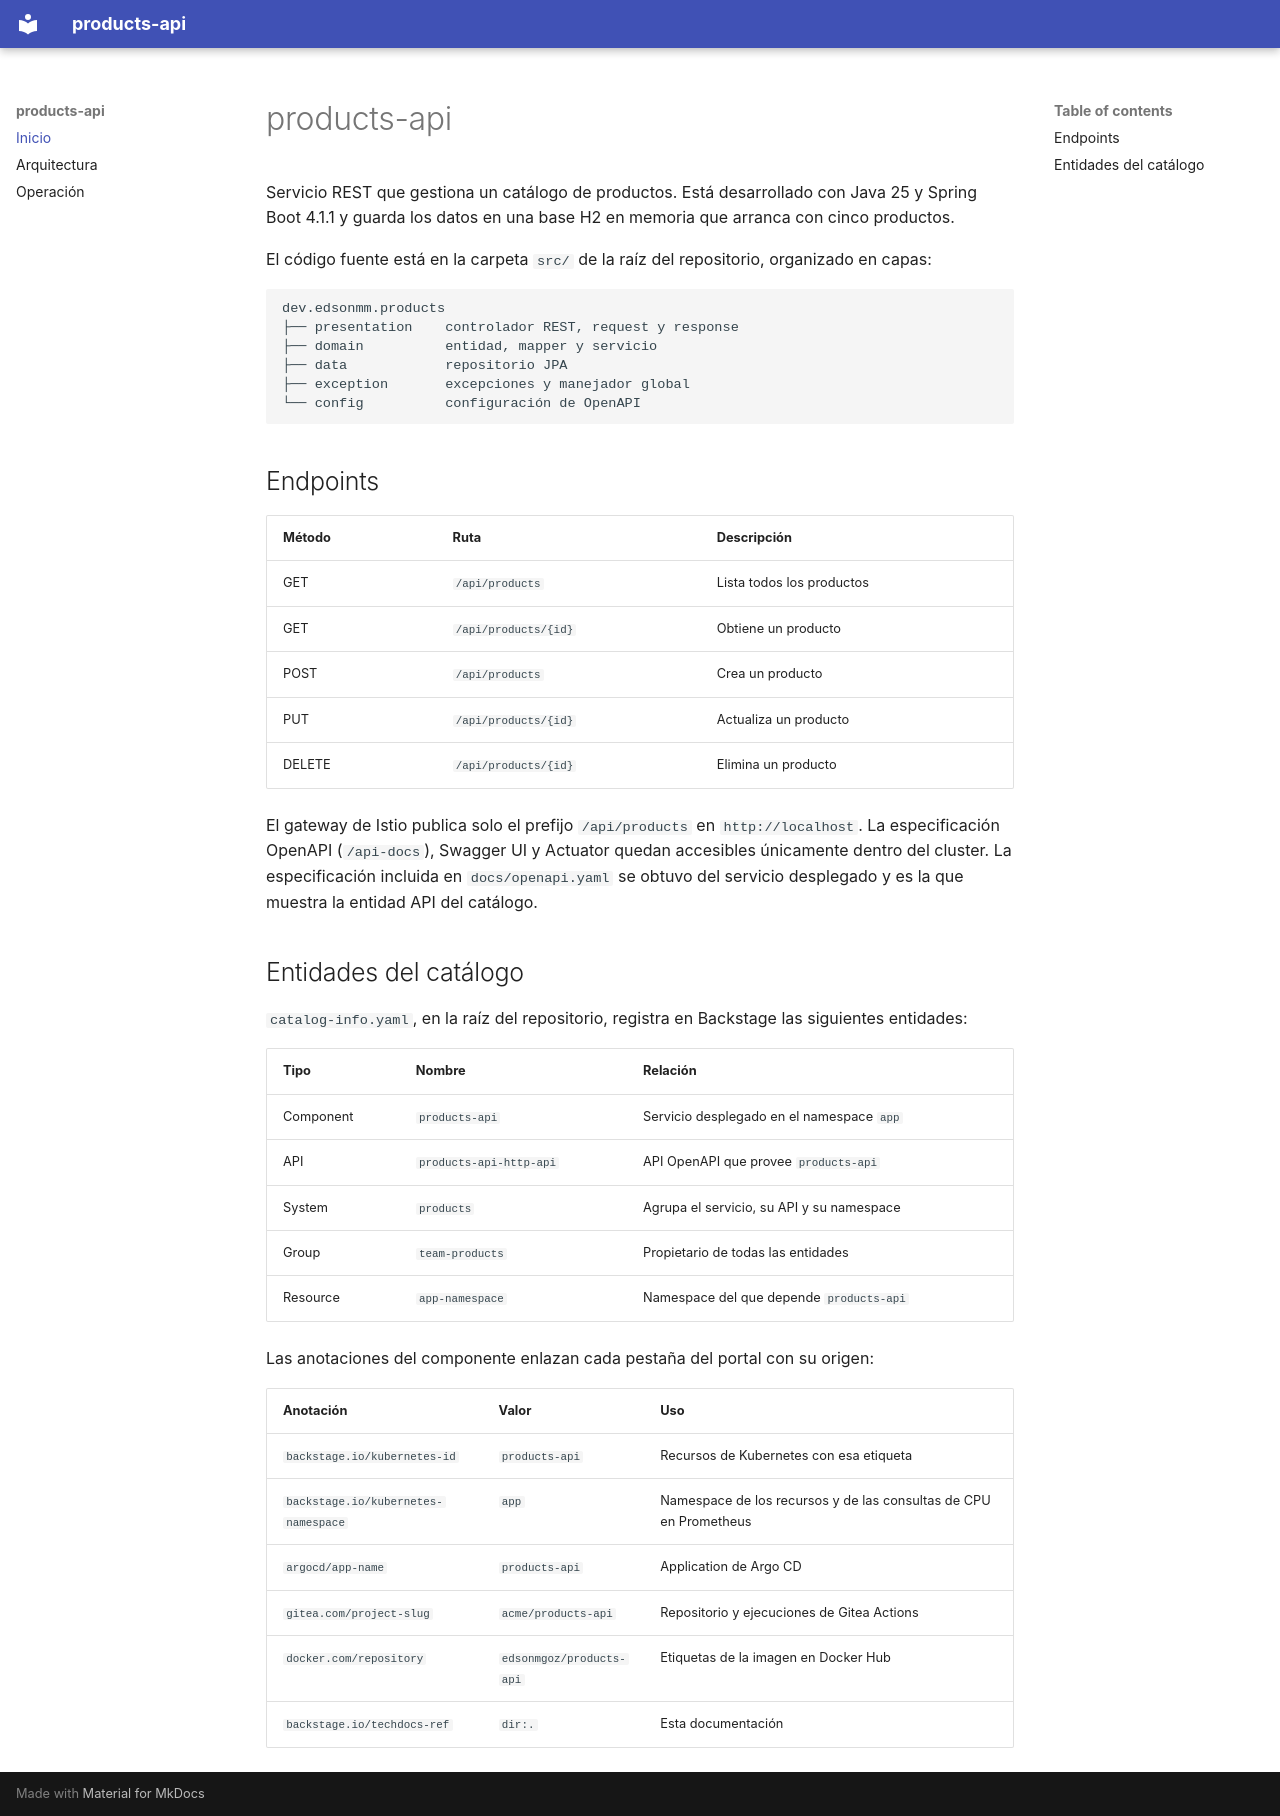

repository: edsonmgoz/trabajo-final-platform-engineer-edson-mollericona-marin · page: index.html · generator: mkdocs

# products-api

Servicio REST que gestiona un catálogo de productos. Está desarrollado con Java 25 y Spring Boot 4.1.1 y guarda los datos en una base H2 en memoria que arranca con cinco productos.

El código fuente está en la carpeta `src/` de la raíz del repositorio, organizado en capas:

```
dev.edsonmm.products
├── presentation    controlador REST, request y response
├── domain          entidad, mapper y servicio
├── data            repositorio JPA
├── exception       excepciones y manejador global
└── config          configuración de OpenAPI
```

## Endpoints

| Método | Ruta | Descripción |
|---|---|---|
| GET | `/api/products` | Lista todos los productos |
| GET | `/api/products/{id}` | Obtiene un producto |
| POST | `/api/products` | Crea un producto |
| PUT | `/api/products/{id}` | Actualiza un producto |
| DELETE | `/api/products/{id}` | Elimina un producto |

El gateway de Istio publica solo el prefijo `/api/products` en `http://localhost`. La especificación OpenAPI (`/api-docs`), Swagger UI y Actuator quedan accesibles únicamente dentro del cluster. La especificación incluida en `docs/openapi.yaml` se obtuvo del servicio desplegado y es la que muestra la entidad API del catálogo.

## Entidades del catálogo

`catalog-info.yaml`, en la raíz del repositorio, registra en Backstage las siguientes entidades:

| Tipo | Nombre | Relación |
|---|---|---|
| Component | `products-api` | Servicio desplegado en el namespace `app` |
| API | `products-api-http-api` | API OpenAPI que provee `products-api` |
| System | `products` | Agrupa el servicio, su API y su namespace |
| Group | `team-products` | Propietario de todas las entidades |
| Resource | `app-namespace` | Namespace del que depende `products-api` |

Las anotaciones del componente enlazan cada pestaña del portal con su origen:

| Anotación | Valor | Uso |
|---|---|---|
| `backstage.io/kubernetes-id` | `products-api` | Recursos de Kubernetes con esa etiqueta |
| `backstage.io/kubernetes-namespace` | `app` | Namespace de los recursos y de las consultas de CPU en Prometheus |
| `argocd/app-name` | `products-api` | Application de Argo CD |
| `gitea.com/project-slug` | `acme/products-api` | Repositorio y ejecuciones de Gitea Actions |
| `docker.com/repository` | `edsonmgoz/products-api` | Etiquetas de la imagen en Docker Hub |
| `backstage.io/techdocs-ref` | `dir:.` | Esta documentación |
